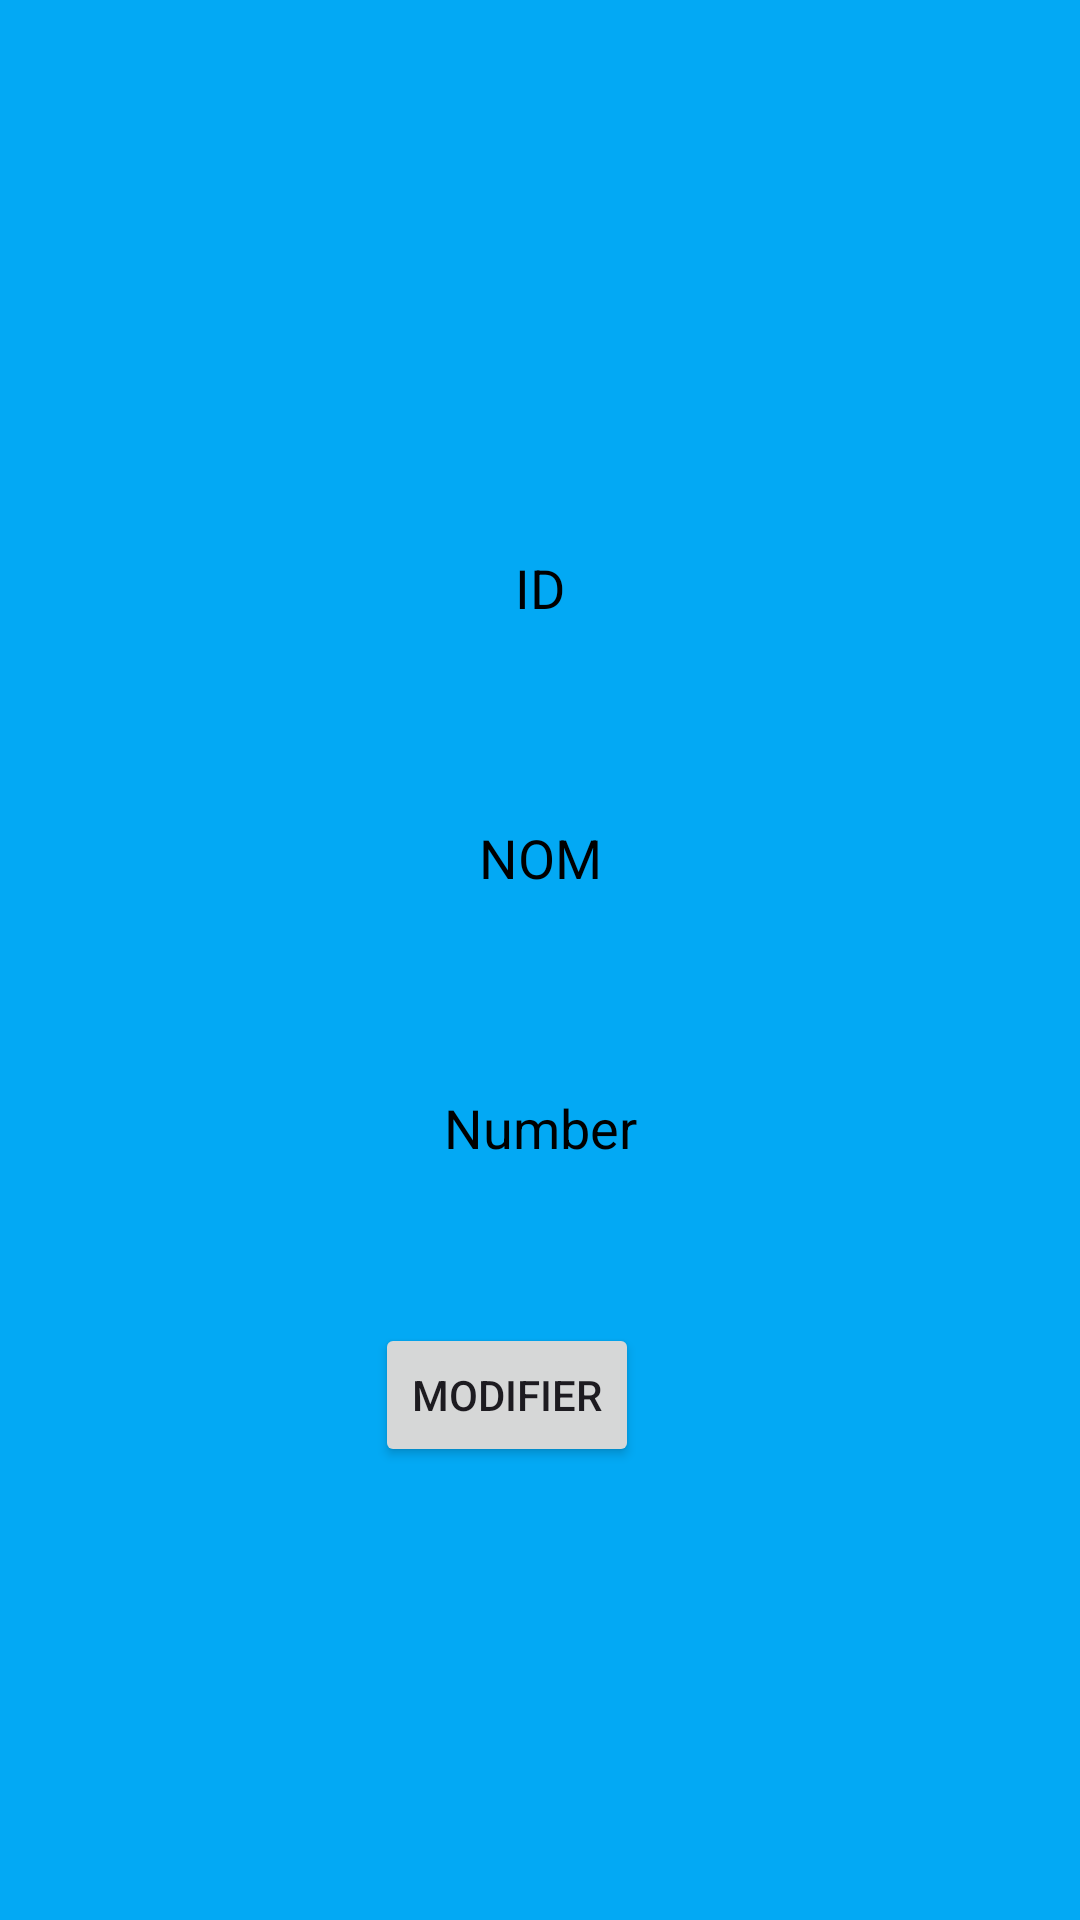

Reconstruct the res/layout file that produces this screen, plus the resources it refers to.
<!-- AndroidManifest.xml: application theme Theme.MiniAPPCRUDSQLFragment -->
<!-- res/layout/fragment_modifier.xml -->
<?xml version="1.0" encoding="utf-8"?>
<RelativeLayout xmlns:android="http://schemas.android.com/apk/res/android"
    android:layout_width="match_parent"
    xmlns:tools="http://schemas.android.com/tools"
    android:background="#03A9F4"
    android:orientation="vertical"
    android:gravity="center"
    android:layout_height="match_parent"
    tools:context=".Modifier">


    <EditText
        android:id="@+id/editid"
        android:layout_width="wrap_content"
        android:layout_height="50dp"
        android:ems="10"
        android:textColor="@color/black"
        android:background="@drawable/input"
        android:inputType="text"
        android:gravity="center"
        android:layout_margin="20dp"
        android:hint="ID"
        android:textColorHint="@color/black"/>

    <EditText
        android:id="@+id/editnom"
        android:layout_below="@id/editid"
        android:layout_width="wrap_content"
        android:layout_height="50dp"
        android:background="@drawable/input"
        android:textColor="@color/black"
        android:textColorHint="@color/black"
        android:layout_margin="20dp"
        android:inputType="text"
        android:hint="NOM"
        android:ems="10"
        android:gravity="center" />

    <EditText
        android:id="@+id/editnum"
        android:layout_below="@id/editnom"
        android:layout_width="wrap_content"
        android:textColorHint="@color/black"
        android:layout_height="50dp"
        android:background="@drawable/input"
        android:textColor="@color/black"
        android:layout_margin="20dp"
        android:inputType="text"
        android:hint="Number"
        android:ems="10"
        android:gravity="center" />

    <Button
        android:id="@+id/modify"
        android:layout_width="wrap_content"
        android:layout_height="wrap_content"
        android:layout_below="@id/editnum"
        android:layout_marginLeft="70dp"
        android:layout_marginTop="20dp"
        android:text="Modifier" />
</RelativeLayout>
<!-- resources referenced by this layout -->
<resources>
  <style name="Theme.MiniAPPCRUDSQLFragment" parent="Base.Theme.MiniAPPCRUDSQLFragment" />
  <style name="Base.Theme.MiniAPPCRUDSQLFragment" parent="Theme.Material3.DayNight.NoActionBar">
          
          
      </style>
  <!-- not gathered from this repository: default colours our renderer supplied (Android Studio template values) -->
  <color name="black">#FF000000</color>
</resources>
